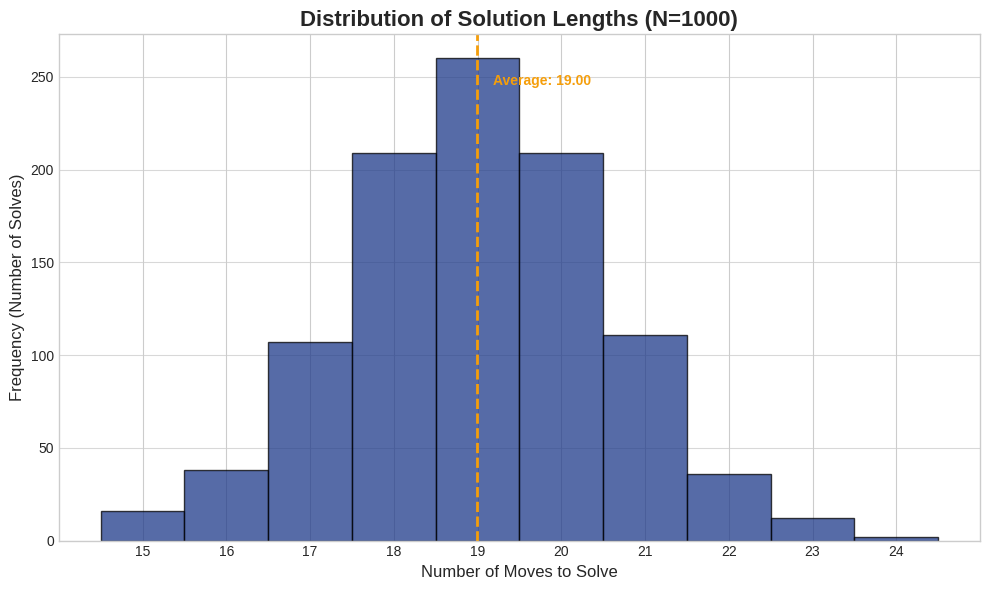

The script that saved this image:
import json
import matplotlib.pyplot as plt
import numpy as np

def create_histogram(data_file='performance_stats.json', output_file='solution_histogram.png'):
    """
    Reads performance data and generates a histogram of solution lengths.
    """
    try:
        with open(data_file, 'r') as f:
            stats = json.load(f)
    except FileNotFoundError:
        print(f"Error: {data_file} not found. Please run the solver to generate stats.")
        # As a fallback, create a sample distribution if no file is found
        print("Generating a sample histogram...")
        move_counts = np.random.normal(loc=19.5, scale=1.5, size=1000)
        move_counts = [int(max(15, min(25, x))) for x in move_counts]
    else:
        move_counts = stats['raw_data']['move_counts']
        if not move_counts:
            print("Error: No move counts found in the data file.")
            return

    # --- Plotting Style ---
    plt.style.use('seaborn-v0_8-whitegrid')
    fig, ax = plt.subplots(figsize=(10, 6))

    # Determine bins for integer move counts
    min_moves = min(move_counts)
    max_moves = max(move_counts)
    bins = np.arange(min_moves, max_moves + 2) - 0.5

    # Create the histogram
    ax.hist(move_counts, bins=bins, color='#1e3a8a', alpha=0.75, edgecolor='black')

    # --- Labels and Titles ---
    ax.set_title('Distribution of Solution Lengths (N={})'.format(len(move_counts)), fontsize=16, fontweight='bold')
    ax.set_xlabel('Number of Moves to Solve', fontsize=12)
    ax.set_ylabel('Frequency (Number of Solves)', fontsize=12)
    ax.set_xticks(np.arange(min_moves, max_moves + 1))
    ax.grid(axis='y', alpha=0.75)
    
    # Add a vertical line for the average
    avg_moves = np.mean(move_counts)
    ax.axvline(avg_moves, color='#f59e0b', linestyle='dashed', linewidth=2)
    ax.text(avg_moves * 1.01, ax.get_ylim()[1] * 0.9, f'Average: {avg_moves:.2f}', color='#f59e0b', fontweight='bold')

    # --- Save and Show ---
    plt.tight_layout()
    plt.savefig(output_file, dpi=300)
    print(f"Histogram saved to {output_file}")
    plt.show()

if __name__ == '__main__':
    create_histogram()
